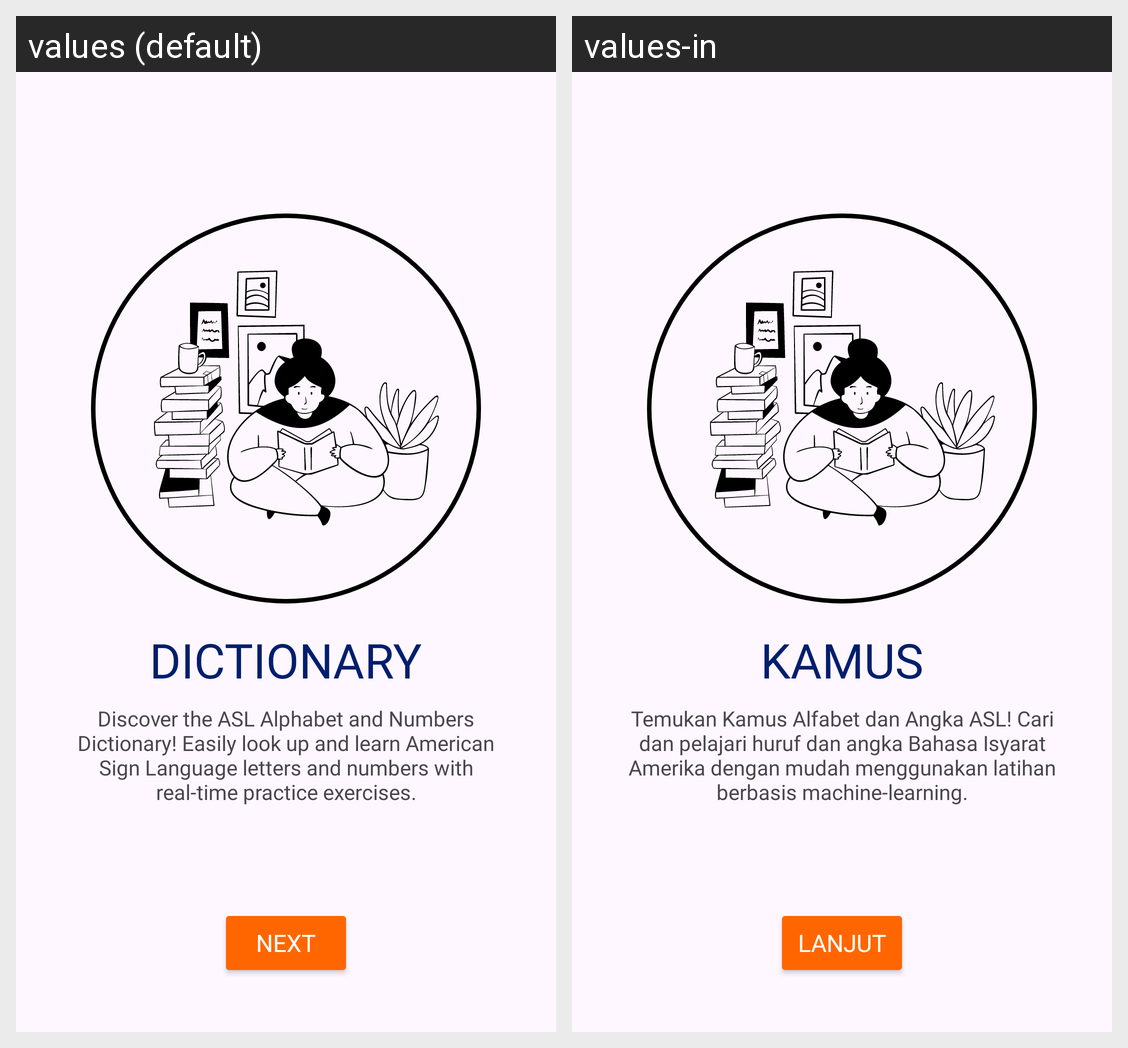

Here is an Android app screen in its default locale and in the app's own translations. Write out the translated-string differences for the strings that appear on this screen.
Android screen res/layout/fragment_second_on_boarding.xml rendered under 2 locales, left to right: values (default), values-in. Device: Nexus 5 (rendered at 1080×1920; each locale shown at half size, 540×960, under a caption strip naming it); theme Theme.MyApplication.
Strings drawn on this screen, with the default value and each locale's value (text and hints the layout hard-codes, and strings that could not be matched under every locale, appear in the picture but are not listed):

board_2_title
  values: DICTIONARY
  values-in: KAMUS

board_2_desc
  values: Discover the ASL Alphabet and Numbers Dictionary! Easily look up and learn American Sign Language letters and numbers with real-time practice exercises.
  values-in: Temukan Kamus Alfabet dan Angka ASL! Cari dan pelajari huruf dan angka Bahasa Isyarat Amerika dengan mudah menggunakan latihan berbasis machine-learning.

next
  values: Next
  values-in: Lanjut
